Photos from the image-classification dataset "dataset" in the GitHub repository schwein69/VA_Project. Its 5 classes are: fist, index finger pointing, open palm, pinch, two fingers.

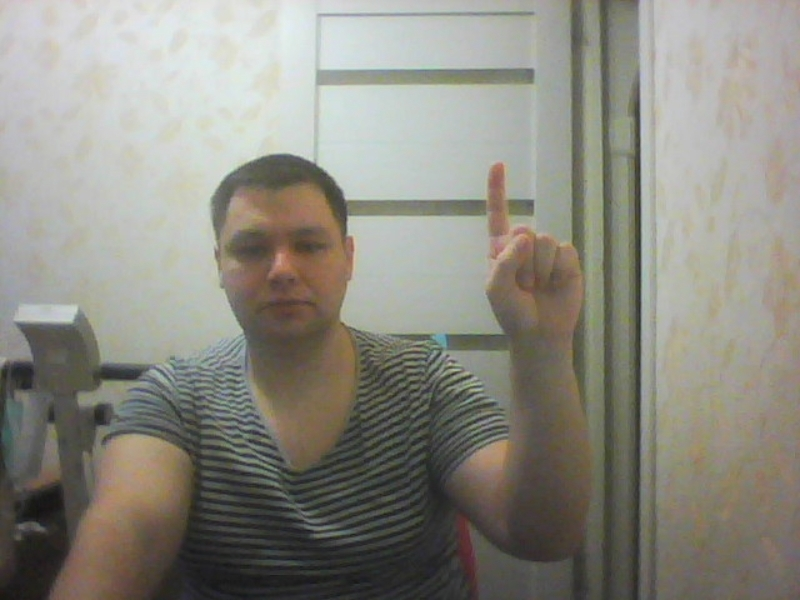
Label: index finger pointing

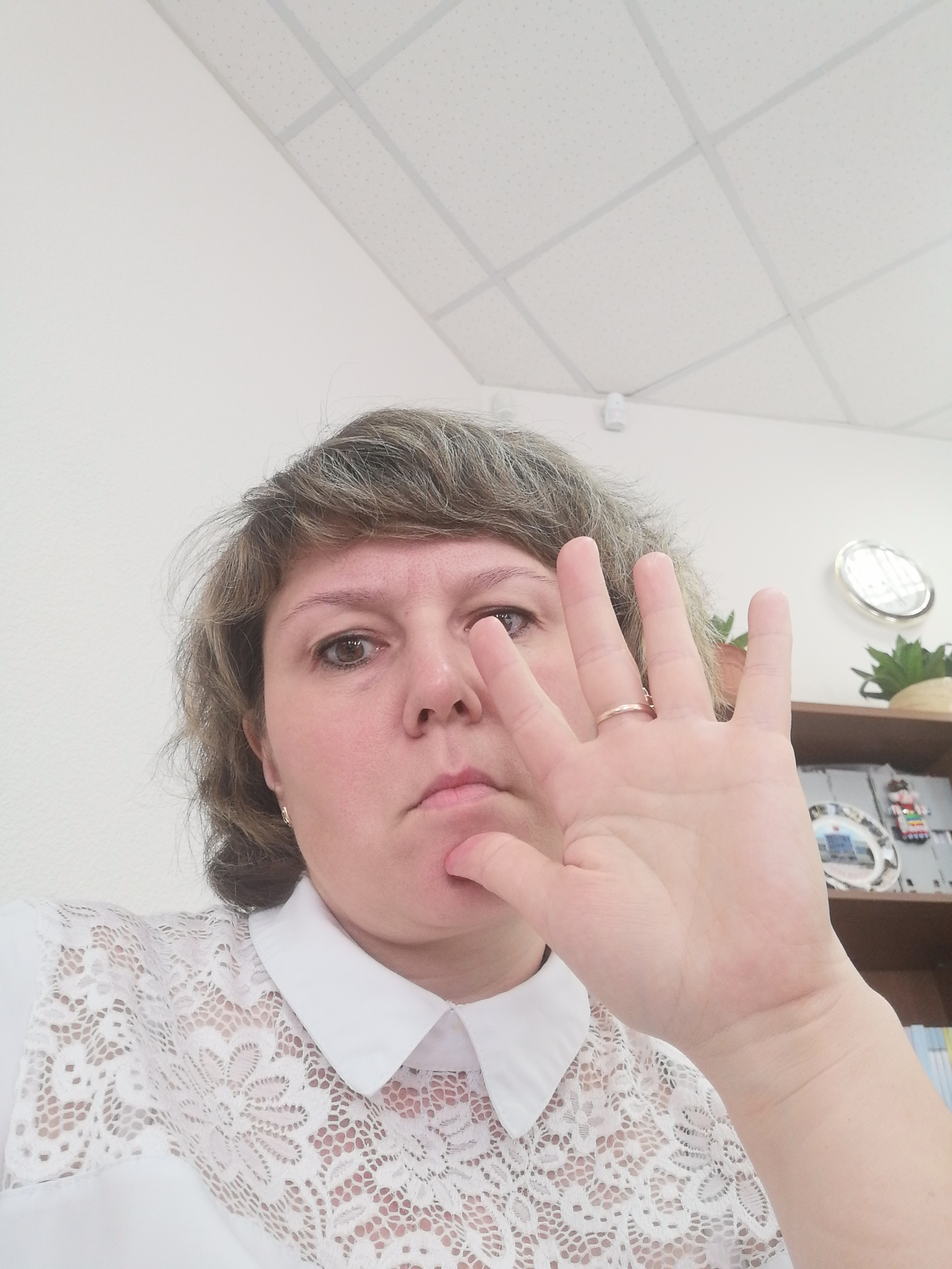
Label: open palm

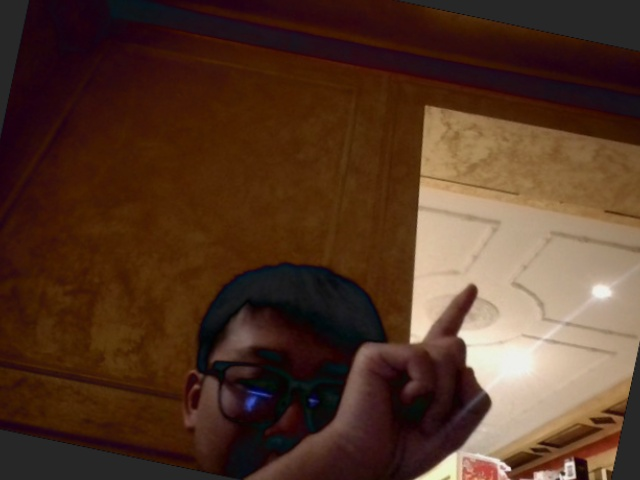
Label: index finger pointing

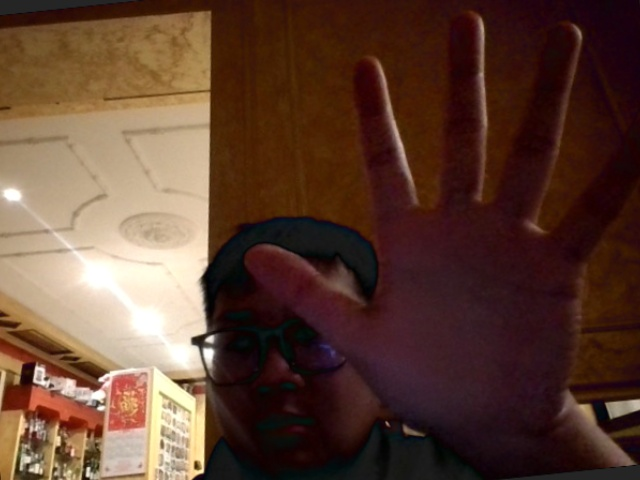
Label: open palm

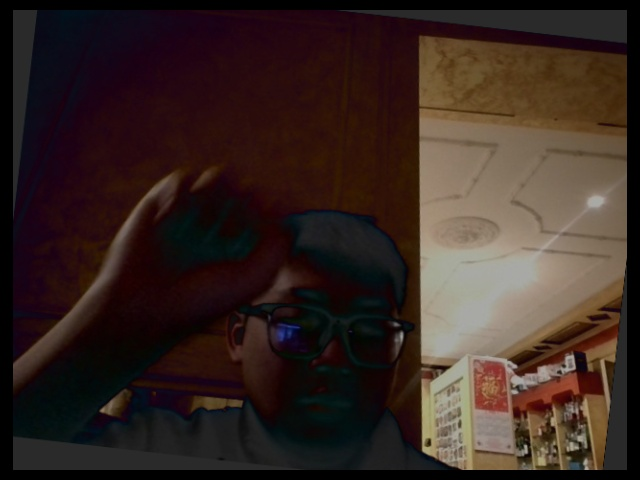
Label: fist

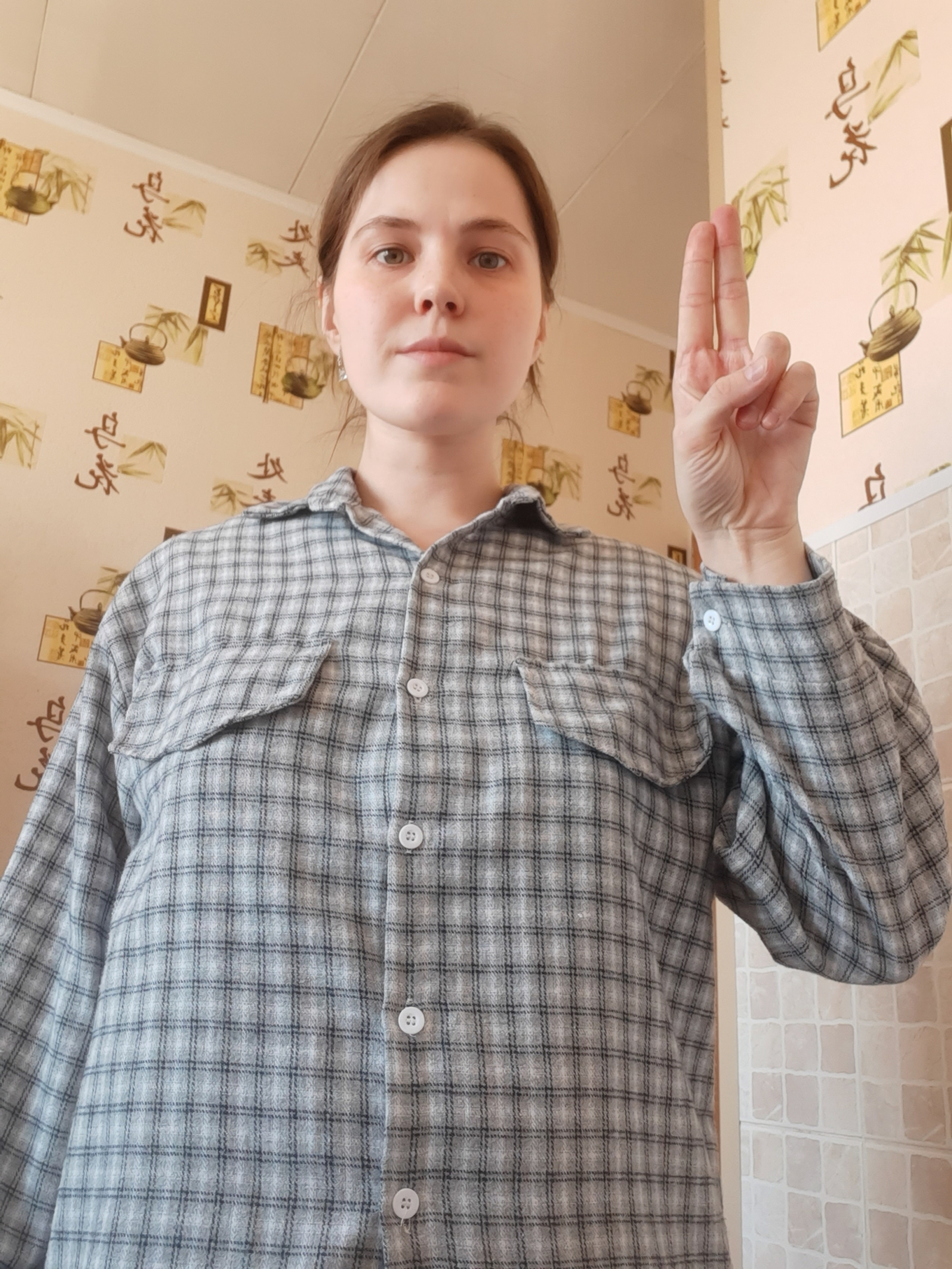
Label: two fingers
